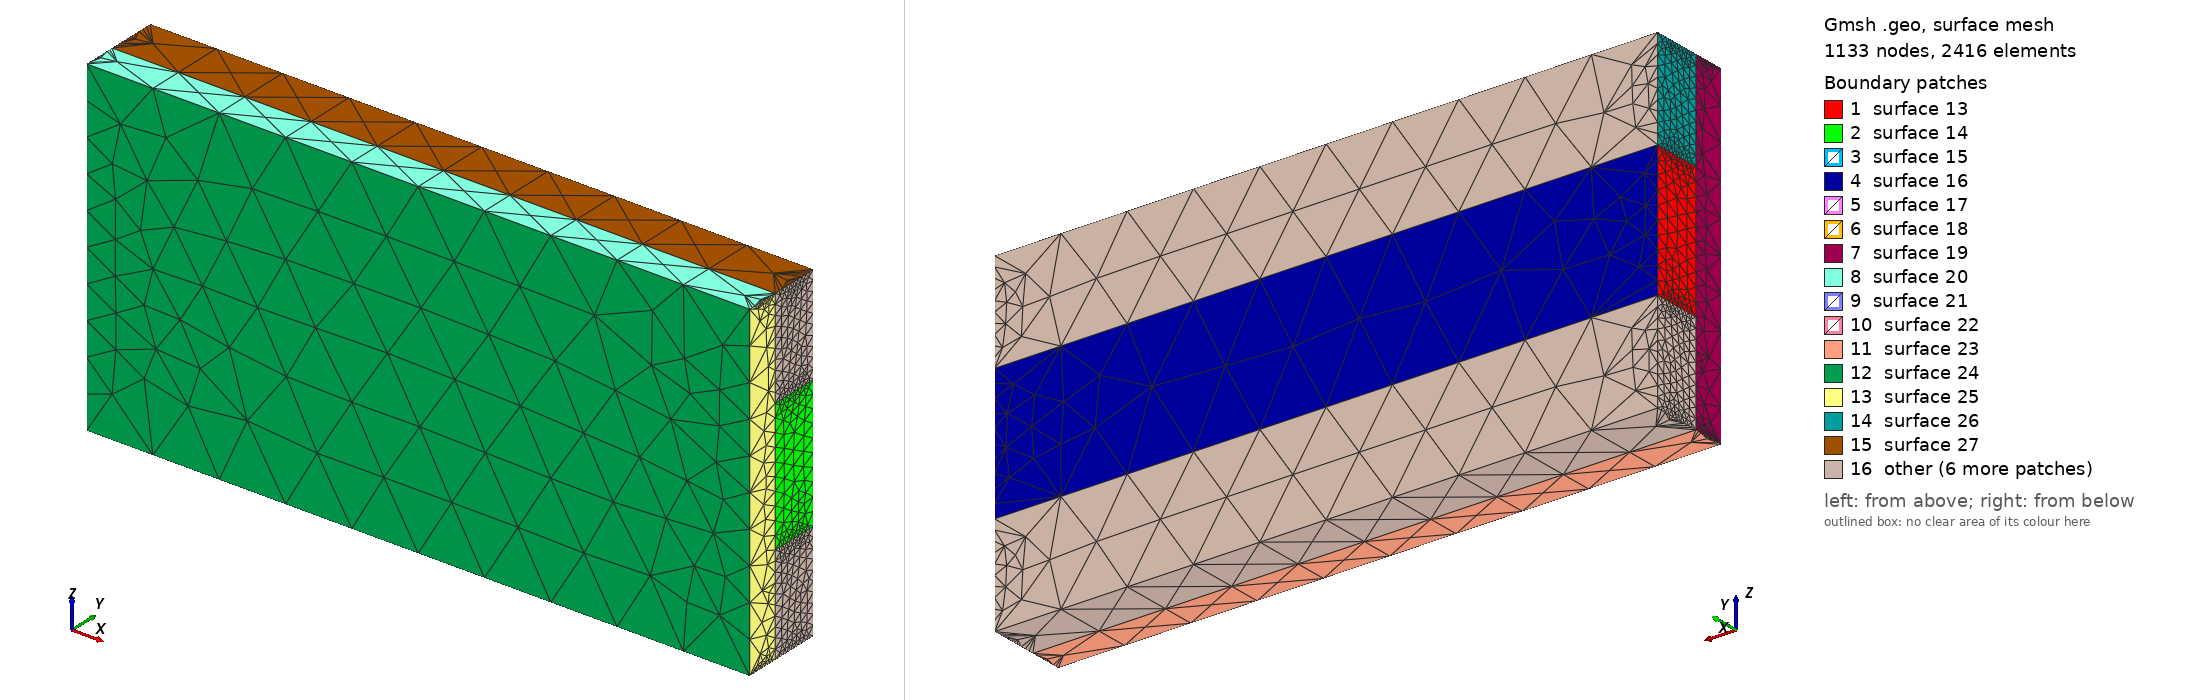

Gmsh geometry script, surface-meshed: 1133 nodes, 2416 surface elements. Boundary patches (legend numbers): 1 surface 13, 2 surface 14, 3 surface 15, 4 surface 16, 5 surface 17, 6 surface 18, 7 surface 19, 8 surface 20, 9 surface 21, 10 surface 22, 11 surface 23, 12 surface 24, 13 surface 25, 14 surface 26, 15 surface 27, 16 other. Left view from above one corner, right view from below the opposite corner. The script declares no physical surfaces, so the legend lists its geometric surfaces. The drawing asked Gmsh for element sizes between 1% and 20% of the model's largest extent; the script's own settings can give other sizes.

=== rectangle_box_refinement.geo (drawn) ===
//------------------------------------------------------------
// refined_box.geo  – hex mesh with embedded refined slab
//------------------------------------------------------------
SetFactory("OpenCASCADE");

// ── geometry sizes ─────────────────────────────────────────
xmax  = 2;        // box length  in x
ymax  = 0.25;     // box length  in y
zmax  = 1;        // box length  in z

yCut  = 0.10;     // y-plane  that isolates refined strip
zCut1 = 0.30;     // lower z-plane of the slab
zCut2 = 0.70;     // upper z-plane of the slab

// ── base box ───────────────────────────────────────────────
Box(1) = {0, 0, 0,  xmax, ymax, zmax};

// ── helper boxes that will *fragment* the base volume ——
// (i) split at y = 0.1  →  two y-regions
Box(2) = {0, yCut, 0,  xmax, ymax - yCut,  zmax};

// (ii) refined slab 0.1<y<0.25, 0.3<z<0.7
Box(3) = {0, yCut, zCut1, xmax, ymax - yCut, zCut2 - zCut1};

// ── Boolean fragmentation so the three planes become *true faces*
BooleanFragments{ Volume{1}; Delete; }
                { Volume{2}; Volume{3}; Delete; }

// after fragmentation the model contains several axis-aligned volumes
// use bounding boxes to collect them into named sets
slab[]        = Volume In BoundingBox { 0, yCut-1e-6, zCut1-1e-6,
                                        xmax, ymax+1e-6, zCut2+1e-6 };

lowerYmidZ[]  = Volume In BoundingBox { 0, 0, zCut1-1e-6,
                                        xmax, yCut+1e-6, zCut2+1e-6 };

lowerZ[]      = Volume In BoundingBox { 0, 0, 0,
                                        xmax, ymax+1e-6, zCut1+1e-6 };

upperZ[]      = Volume In BoundingBox { 0, 0, zCut2-1e-6,
                                        xmax, ymax+1e-6, zmax+1e-6 };

// ── transfinite (structured) meshing parameters ───────────
// x – uniform 10 elements  →  dx = 0.2 m
nxTot = 10;

// y: 0–0.1   → 2 elements (0.05 m)
//    0.1–0.25→ 6 elements (0.025 m)
nyCoarse = 2;
nyRef    = 6;

// z: 0–0.3   → 3 elements (0.10 m)
//    0.3–0.7 → 8 elements (0.05 m)
//    0.7–1.0 → 3 elements (0.10 m)
nzLow  = 3;
nzMid  = 8;
nzHigh = 3;

// apply the counts
Transfinite Line "*" = nxTot + 1;                // every x-line

Transfinite Volume{ slab[] }        = {nxTot+1, nyRef   +1, nzMid +1};
Transfinite Volume{ lowerYmidZ[] }  = {nxTot+1, nyCoarse+1, nzMid +1};
Transfinite Volume{ lowerZ[] }      = {nxTot+1, nyCoarse+nyRef+1, nzLow +1};
Transfinite Volume{ upperZ[] }      = {nxTot+1, nyCoarse+nyRef+1, nzHigh+1};

// recombine structured tets → hexes
Recombine Volume "*";

// ── physical tags for MOOSE (or any FEM code) ─────────────
Physical Volume(1) = slab[];                          // refined block
Physical Volume(0) = {lowerZ[], upperZ[], lowerYmidZ[]}; // everything else

// uncomment to see edges & IDs in the GUI
//Mesh.SurfaceEdges = 1;
